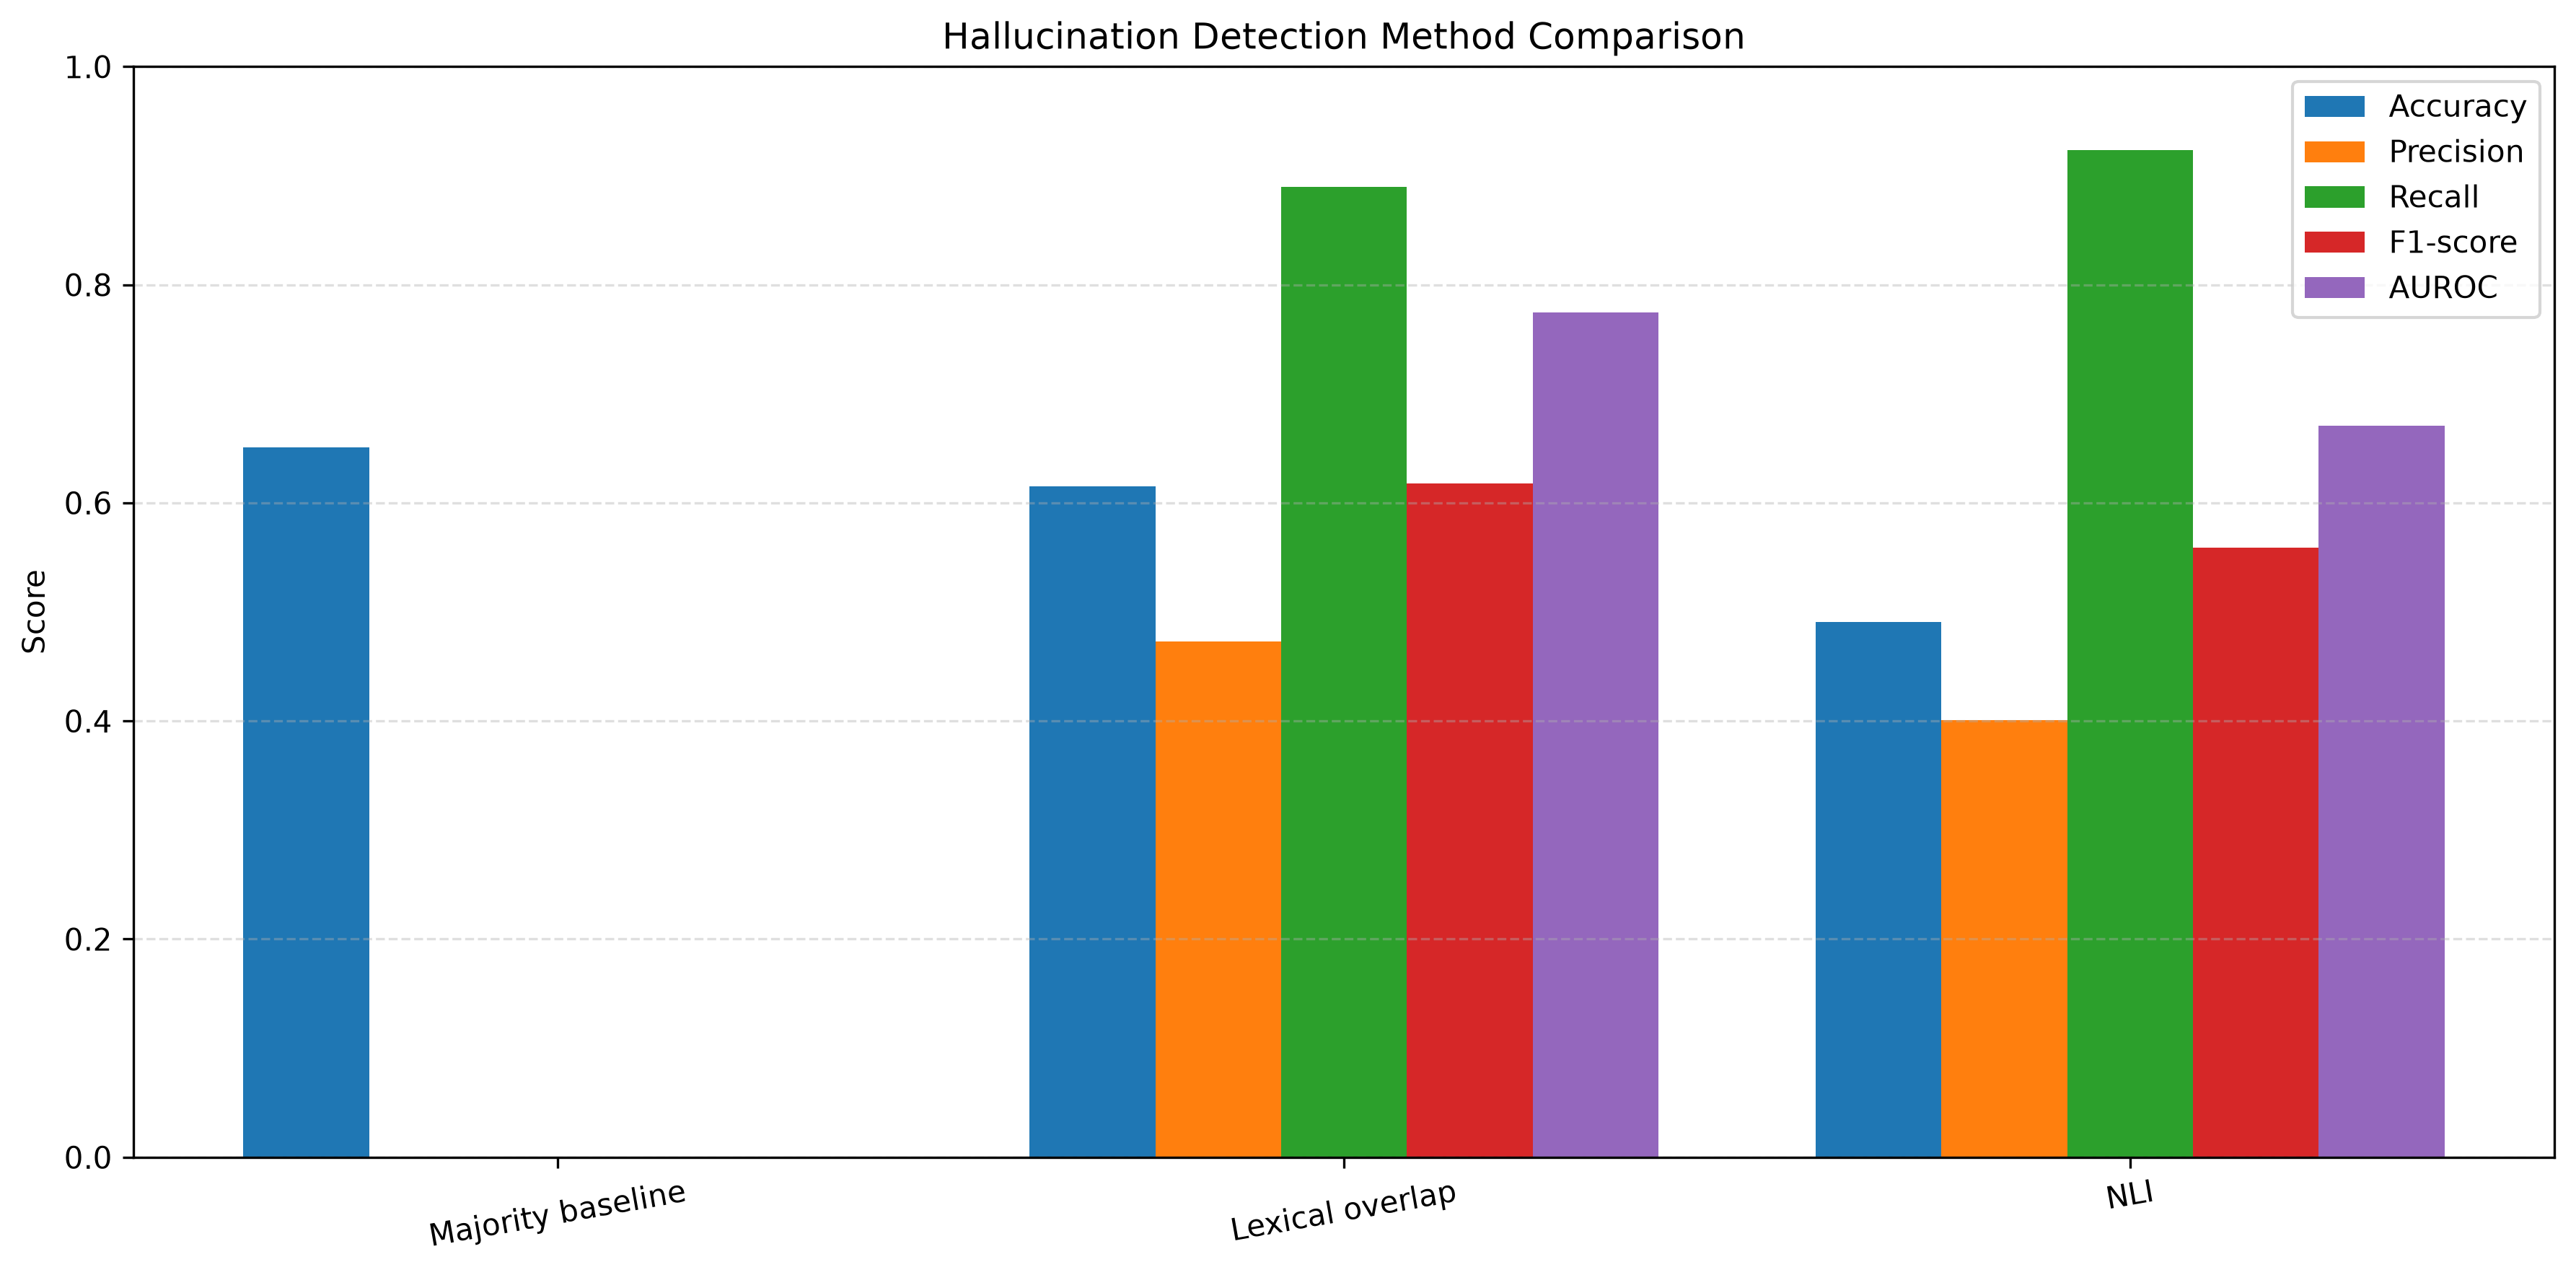

The data file committed next to this chart (first rows):
Method, Test records, Accuracy, Precision, Recall, F1-score, AUROC
Majority baseline, 2700, 0.6507, 0.0, 0.0, 0.0, 
Lexical overlap, 2700, 0.6152, 0.4729, 0.8897, 0.6176, 0.7746
NLI, 2700, 0.4907, 0.4006, 0.9236, 0.5589, 0.6709
